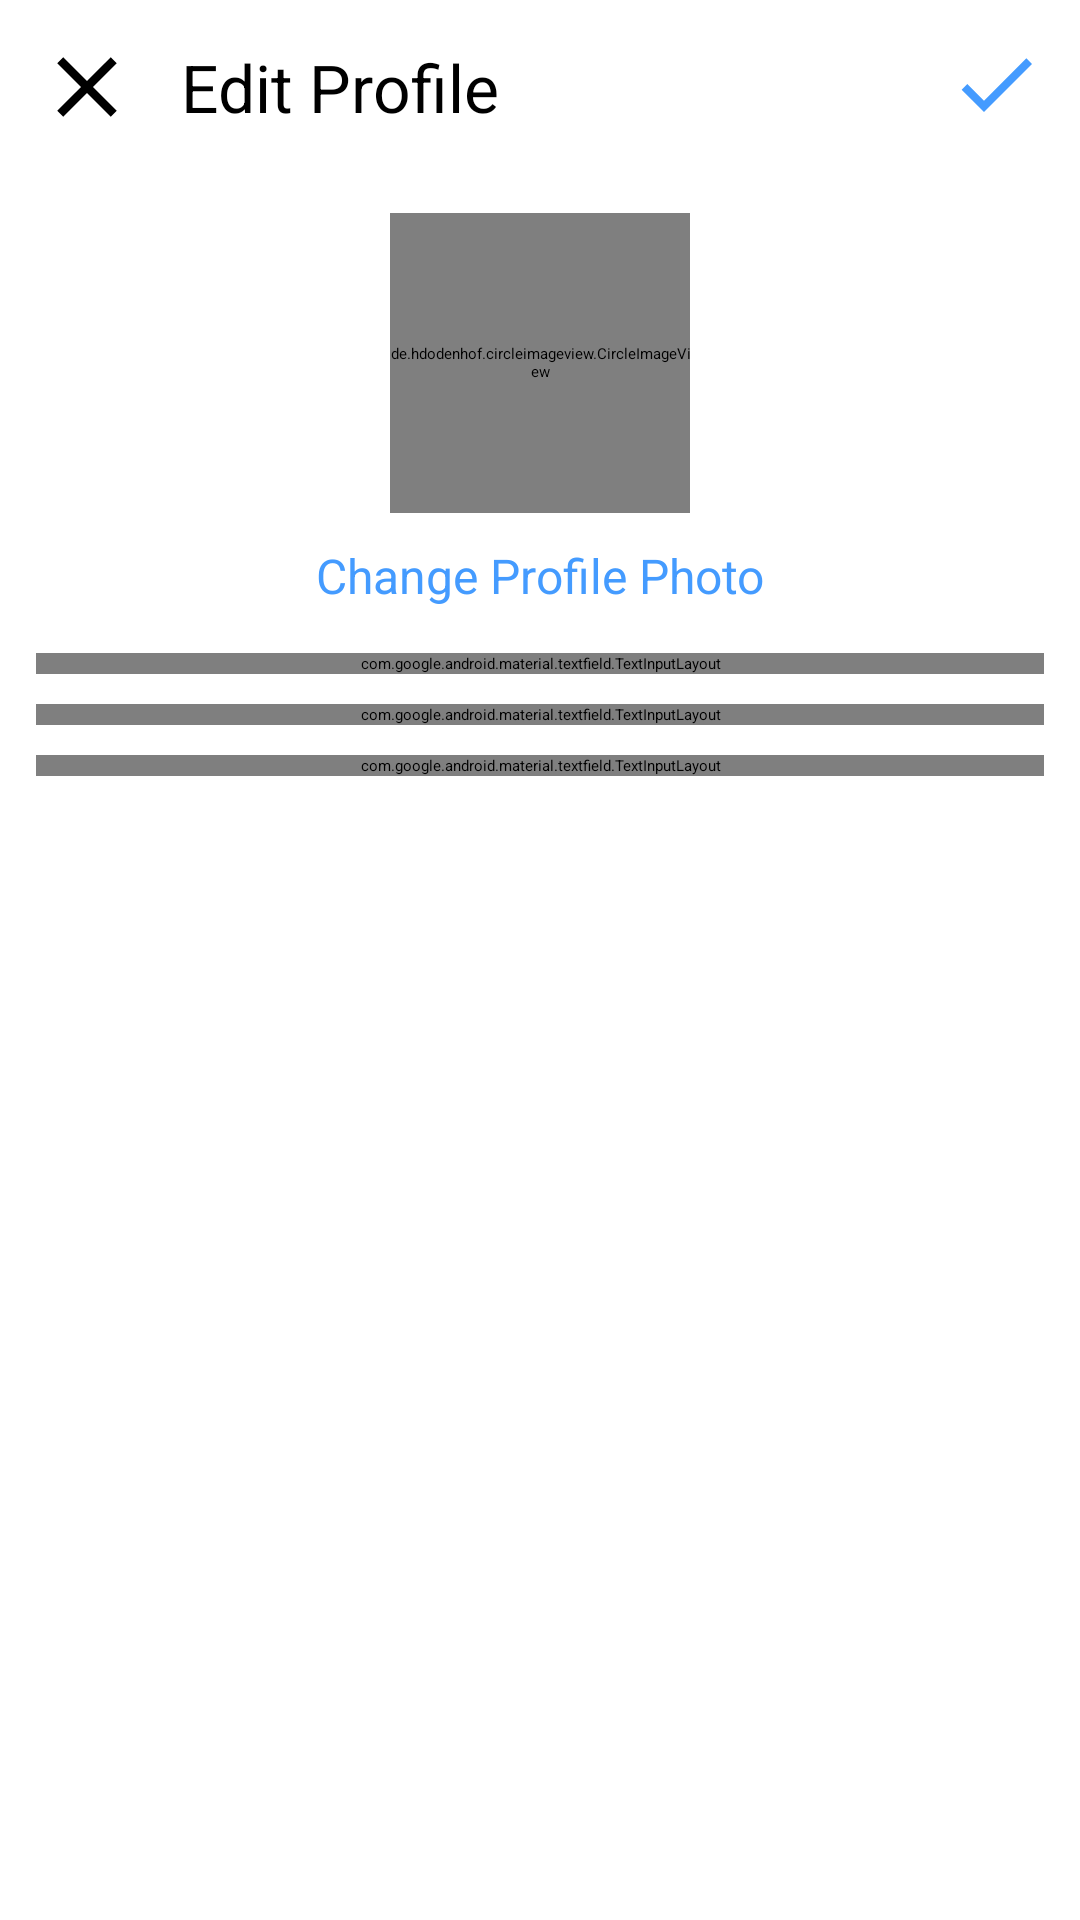

Android layout source for this screen:
<!-- AndroidManifest.xml: activity theme Theme.Encrypews.NoActionBar -->
<!-- res/layout/activity_edit_profile.xml -->
<?xml version="1.0" encoding="utf-8"?>
<LinearLayout xmlns:android="http://schemas.android.com/apk/res/android"
    xmlns:app="http://schemas.android.com/apk/res-auto"
    xmlns:tools="http://schemas.android.com/tools"
    android:layout_width="match_parent"
    android:orientation="vertical"
    android:gravity="center_horizontal"
    android:padding="@dimen/padding_ll_edit_profile"
    android:layout_height="match_parent"
    tools:context=".activities.EditProfileActivity">

    <LinearLayout
        android:layout_width="match_parent"
        android:layout_height="wrap_content"
        android:orientation="horizontal"
       >
        <ImageView
            android:id="@+id/iv_close"
            android:layout_width="wrap_content"
            android:layout_height="wrap_content"
            android:src="@drawable/ic_baseline_close_24"/>
        <TextView
            android:layout_width="wrap_content"
            android:layout_height="match_parent"
            android:text="@string/edit_profile_heading"
            android:gravity="center"
            android:textColor="@color/black"
            android:textSize="@dimen/tv_edit_profile_size"
            android:layout_marginStart="@dimen/margin_start_tv_edit_profile"/>
        <View
            android:layout_width="0dp"
            android:layout_height="match_parent"
            android:layout_weight="1"/>

        <ImageView
            android:id="@+id/iv_done"
            android:visibility="visible"
            android:layout_width="wrap_content"
            android:layout_height="wrap_content"
            android:src="@drawable/ic_baseline_check_24"/>
        <ProgressBar
            android:id="@+id/progressBar_editProfile"
            android:layout_width="wrap_content"
            android:layout_height="match_parent"
            android:indeterminate="true"
            android:indeterminateTint="@color/mainBlue"
            android:visibility="gone"
            />


    </LinearLayout>
    
    <de.hdodenhof.circleimageview.CircleImageView
        android:id="@+id/civ_image_edit_profile"
        android:layout_width="@dimen/civ_size_edit_profile"
        android:clickable="true"
        android:layout_height="@dimen/civ_size_edit_profile"
        app:civ_border_color="?attr/colorControlNormal"
        android:layout_marginTop="@dimen/marginTop_civ_ep"
        android:src="@drawable/ic_baseline_person_24"
        app:civ_circle_background_color="@color/offWhite"
        app:civ_border_width="@dimen/profile_image_border"
        android:focusable="true" />

    <TextView
        android:id="@+id/tv_change_profile_dp"
        android:layout_width="match_parent"
        android:layout_height="wrap_content"
        android:layout_marginTop="@dimen/marginTop_tv_change_dp"
        android:text="@string/change_dp_text"
        android:textColor="@color/mainBlue"
        android:gravity="center"
        android:textSize="@dimen/change_dp_tv_size"/>

    <com.google.android.material.textfield.TextInputLayout
        android:layout_width="match_parent"
        android:layout_height="wrap_content"

        android:layout_marginTop="@dimen/marginTop_et_ep">
        <androidx.appcompat.widget.AppCompatEditText
            android:id="@+id/et_name_ep"

            android:layout_width="match_parent"
            android:layout_height="wrap_content"
            android:hint="@string/user_name"
            android:textColorHint="@color/grey"/>

    </com.google.android.material.textfield.TextInputLayout>


    <com.google.android.material.textfield.TextInputLayout
        android:layout_width="match_parent"

        android:layout_marginTop="@dimen/margin_top_et"
        android:layout_height="wrap_content">
        <androidx.appcompat.widget.AppCompatEditText
            android:id="@+id/et_user_name_ep"
            android:layout_width="match_parent"
            android:layout_height="wrap_content"
            android:hint="@string/user_name_id"
            android:textColorHint="@color/grey"/>
    </com.google.android.material.textfield.TextInputLayout>


    <com.google.android.material.textfield.TextInputLayout
        android:layout_width="match_parent"
        android:layout_height="wrap_content"
        android:layout_marginTop="@dimen/margin_top_et">
        <androidx.appcompat.widget.AppCompatEditText
            android:id="@+id/et_bio_ep"
            android:layout_width="match_parent"
            android:layout_height="wrap_content"
            android:hint="@string/user_bio"
            android:textColorHint="@color/grey"/>

    </com.google.android.material.textfield.TextInputLayout>









</LinearLayout>
<!-- resources referenced by this layout -->
<resources>
  <color name="black">#FF000000</color>
  <color name="grey">#888888</color>
  <color name="mainBlue">#449BFF</color>
  <color name="offWhite">#CFD5DA</color>
  <dimen name="change_dp_tv_size">16sp</dimen>
  <dimen name="civ_size_edit_profile">100dp</dimen>
  <dimen name="marginTop_civ_ep">25dp</dimen>
  <dimen name="marginTop_et_ep">15dp</dimen>
  <dimen name="marginTop_tv_change_dp">10dp</dimen>
  <dimen name="margin_start_tv_edit_profile">14dp</dimen>
  <dimen name="margin_top_et">10dp</dimen>
  <dimen name="padding_ll_edit_profile">12dp</dimen>
  <dimen name="profile_image_border">1dp</dimen>
  <dimen name="tv_edit_profile_size">22sp</dimen>
  <!-- drawable ic_baseline_check_24 (drawable) -->
  <vector android:height="32dp" android:tint="#449BFF"
      android:viewportHeight="24" android:viewportWidth="24"
      android:width="32dp" xmlns:android="http://schemas.android.com/apk/res/android">
      <path android:fillColor="@android:color/white" android:pathData="M9,16.17L4.83,12l-1.42,1.41L9,19 21,7l-1.41,-1.41z"/>
  </vector>
  <!-- drawable ic_baseline_close_24 (drawable) -->
  <vector android:height="34dp" android:tint="@color/black"
      android:viewportHeight="24" android:viewportWidth="24"
      android:width="34dp" xmlns:android="http://schemas.android.com/apk/res/android">
      <path android:fillColor="@android:color/white" android:pathData="M19,6.41L17.59,5 12,10.59 6.41,5 5,6.41 10.59,12 5,17.59 6.41,19 12,13.41 17.59,19 19,17.59 13.41,12z"/>
  </vector>
  <string name="change_dp_text">Change Profile Photo</string>
  <string name="edit_profile_heading">Edit Profile</string>
  <string name="user_bio">Bio</string>
  <string name="user_name">Name</string>
  <string name="user_name_id">User Name</string>
</resources>
